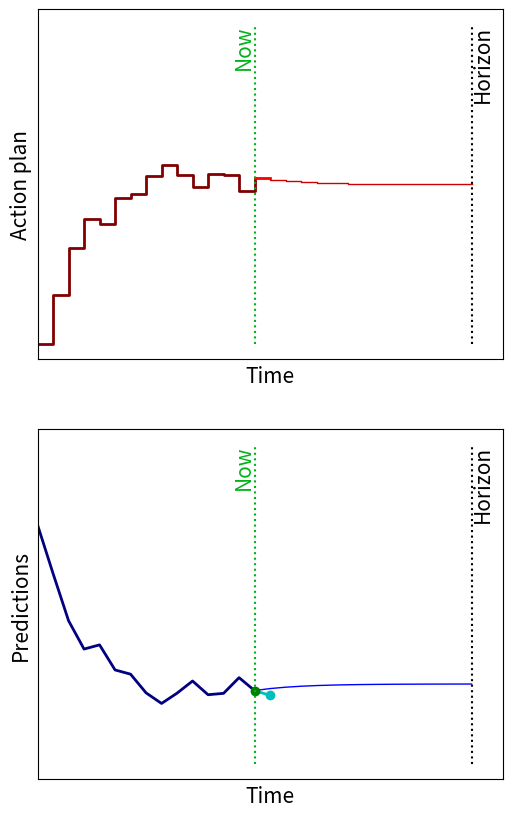

Source code (Python):
import sys
import numpy as np
import matplotlib.pyplot as plt

N  = 15
FS = 15
a  = 1.2

Time = [k for k in range(N)]
End = 15

apast = []
spast = [1]
tpast = []
    
for now in range(0,End):
    apred = []
    spred = [spast[-1]]
    for time in Time:
        apred.append(-1*spred[-1])
        
        sp = a*spred[-1] + 0.5*apred[-1]
        spred.append(sp)


    aplot = apast + apred
    splot = spast + spred[1:]
    tplot = tpast + Time


    snew = spred[1] + np.random.uniform(-0.1,0.1)
    
    plt.close('all')

    figID = plt.figure(1,figsize=(6,10))
    ax1 = figID.add_subplot(211)
    ax2 = figID.add_subplot(212)

    ax1.step(tpast+[now],apast+[apred[0]],where='post',color=[0.5,0,0],linewidth=2)
    ax1.step(now+np.array(Time),apred,where='post',color=[0.8,0,0],linewidth=1)
    ax1.plot([now,now+1],[apred[0],apred[0]],color=[1,0,0],linewidth=2)
        
    
    ax1.plot([now,now],[-1,1],linestyle=':',color=[0,.7,.1])
    
    ax1.set_xticks([])
    ax1.set_yticks([])
    ax1.set_xlabel('Time',fontsize=FS)
    ax1.set_ylabel('Action plan',fontsize=FS)
    ax1.text(now,1,'Now',rotation=90,horizontalalignment='right',verticalalignment='top',fontsize=FS,color=[0,.7,.1])
    ax1.plot([now+N-1,now+N-1],[-1,1],linestyle=':',color='k')
    ax1.text(now+N-1,1,'Horizon',rotation=90,horizontalalignment='left',verticalalignment='top',fontsize=FS,color='k')

    ax1.set_xlim(0,N+End)

    #ax2.plot(tplot,splot[:-1],marker='.',linewidth=2)
    if tpast:
        ax2.plot(tpast+[now],spast[:-1]+[spred[0]],color=[0,0,0.5],linewidth=2)
    ax2.plot(now+np.array(Time),spred[:-1],color='b',linewidth=1)
    ax2.plot([now,now+1],[spred[0],snew],color='c',linewidth=2)
    
    ax2.plot([now+1],[snew],color='c',linewidth=2,marker='o')
    ax2.plot([now],[spred[0]],color='g',linewidth=2,marker='o')
    ax2.plot([now,now],[-0.5,1.5],linestyle=':',color=[0,.7,.1])
    ax2.plot([now+N-1,now+N-1],[-0.5,1.5],linestyle=':',color='k')
    ax2.text(now+N-1,1.5,'Horizon',rotation=90,horizontalalignment='left',verticalalignment='top',fontsize=FS,color='k')


    ax2.set_xticks([])
    ax2.set_yticks([])
    ax2.set_xlabel('Time',fontsize=FS)
    ax2.set_ylabel('Predictions',fontsize=FS)
    ax2.text(now,1.5,'Now',rotation=90,horizontalalignment='right',verticalalignment='top',fontsize=FS,color=[0,.7,.1])
    ax2.set_xlim(0,N+End)
    
    plt.show(block=False)

    tpast.append(now)
    apast.append(apred[0])
    spast.append(snew)
    
    figID.savefig('MPC'+str(now)+'.eps', transparent=None, dpi='figure', format=None,metadata=None, bbox_inches='tight', pad_inches=0.1,facecolor='auto', edgecolor='auto', backend=None) #, bbox_inches='tight'
    
    plt.pause(1)




